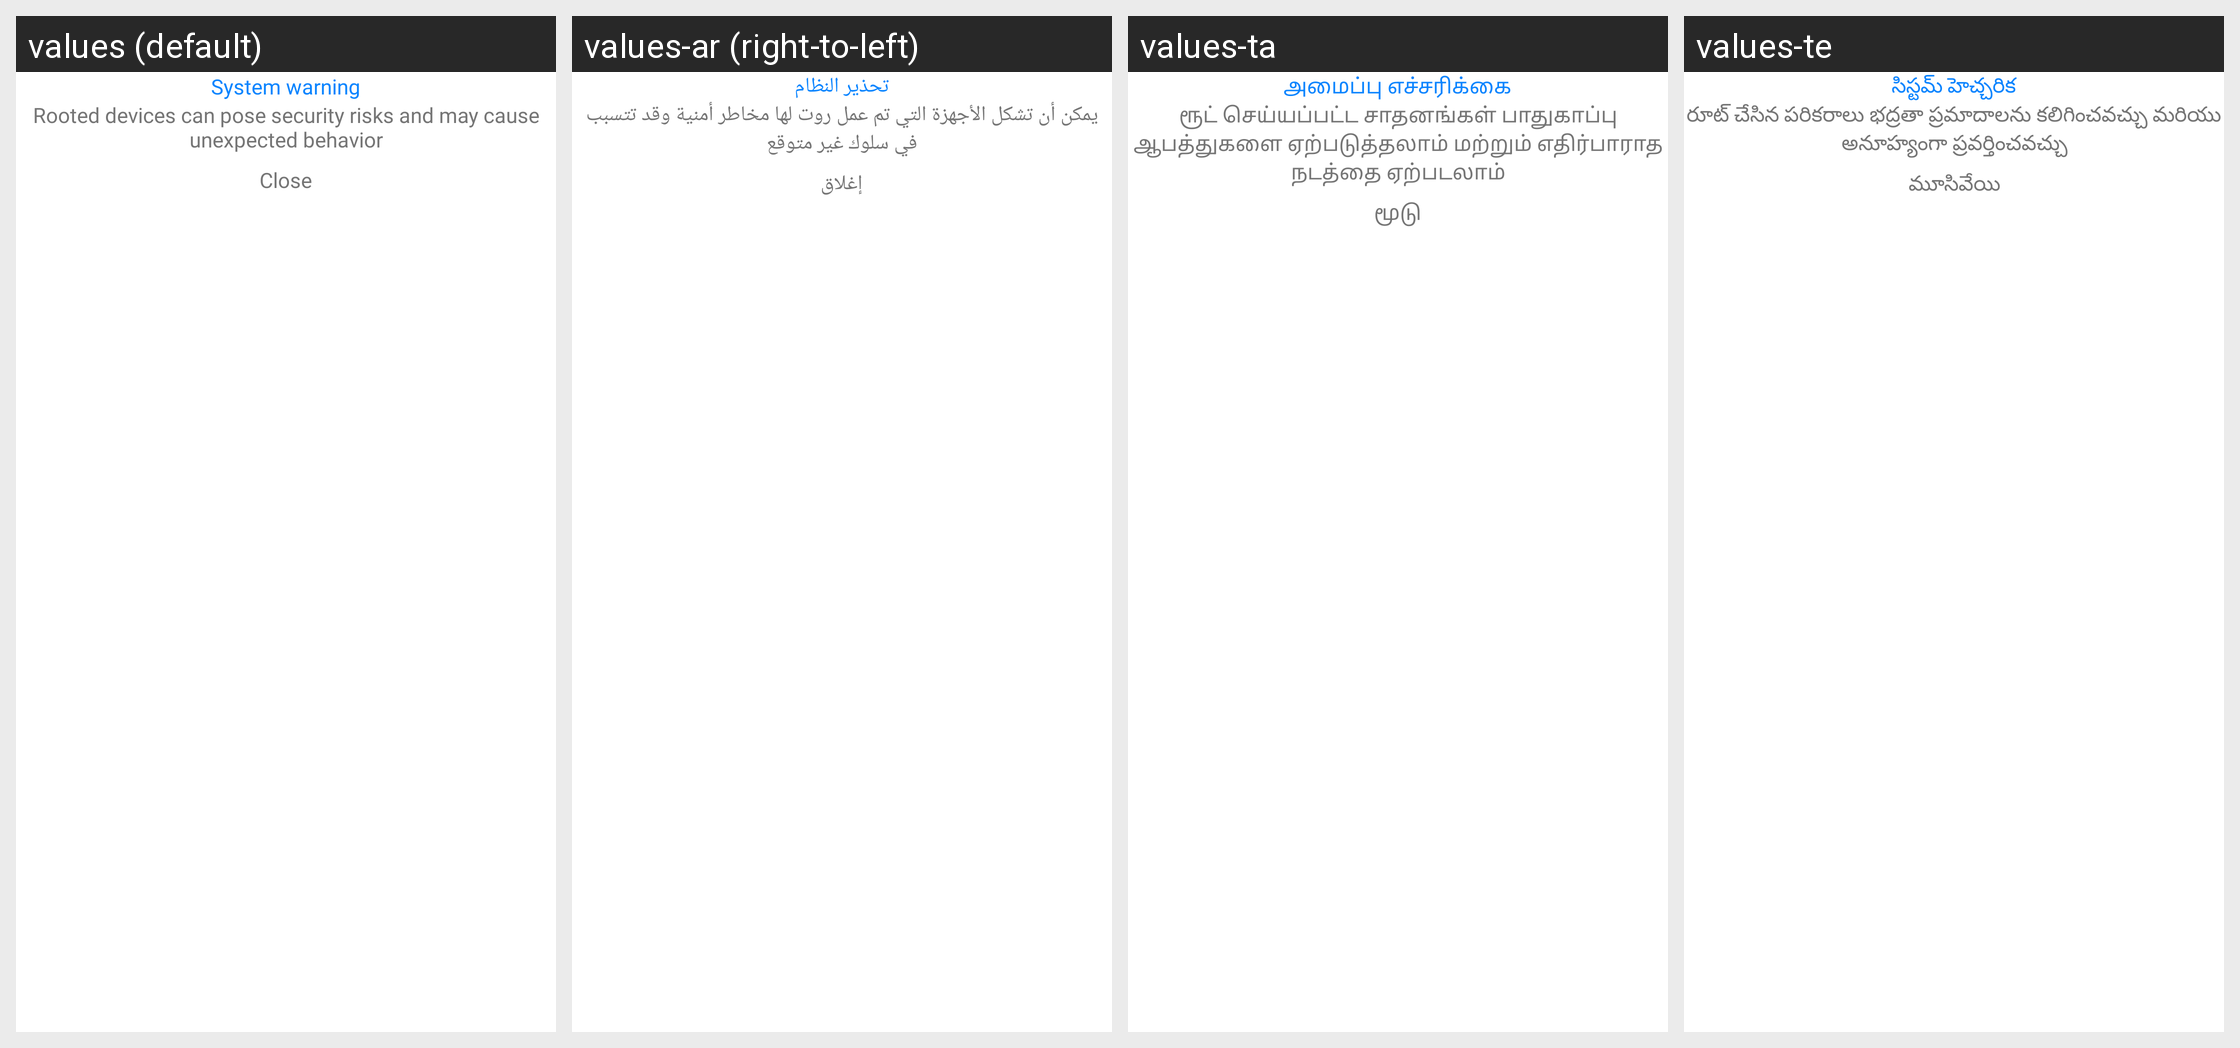

Strings drawn on this Android screen and how each of the app's shown locales translates them:
Android screen res/layout/activity_root_device_found.xml rendered under 4 locales, left to right: values (default), values-ar (right-to-left), values-ta, values-te. Device: Nexus 5 (rendered at 1080×1920; each locale shown at half size, 540×960, under a caption strip naming it); theme Theme.CustomTheme.
Other locales in the repository, not shown: values-da, values-de, values-es, values-et, values-fi, values-fr, values-hi, values-id, values-it, values-ja, values-ko, values-nl, values-no, values-pt, values-ru, values-sv, values-sw, values-tl, values-tr, values-vi, values-zh.
Strings drawn on this screen, with the default value and each locale's value (text and hints the layout hard-codes, and strings that could not be matched under every locale, appear in the picture but are not listed):

system_warning
  values: System warning
  values-ar: تحذير النظام
  values-ta: அமைப்பு எச்சரிக்கை
  values-te: సిస్టమ్ హెచ్చరిక

rooted_devices_can_pose_security_risks_and_may_cause_unexpected_behavior
  values: Rooted devices can pose security risks and may cause unexpected behavior
  values-ar: يمكن أن تشكل الأجهزة التي تم عمل روت لها مخاطر أمنية وقد تتسبب في سلوك غير متوقع
  values-ta: ரூட் செய்யப்பட்ட சாதனங்கள் பாதுகாப்பு ஆபத்துகளை ஏற்படுத்தலாம் மற்றும் எதிர்பாராத நடத்தை ஏற்படலாம்
  values-te: రూట్ చేసిన పరికరాలు భద్రతా ప్రమాదాలను కలిగించవచ్చు మరియు అనూహ్యంగా ప్రవర్తించవచ్చు

close
  values: Close
  values-ar: إغلاق
  values-ta: மூடு
  values-te: మూసివేయి
